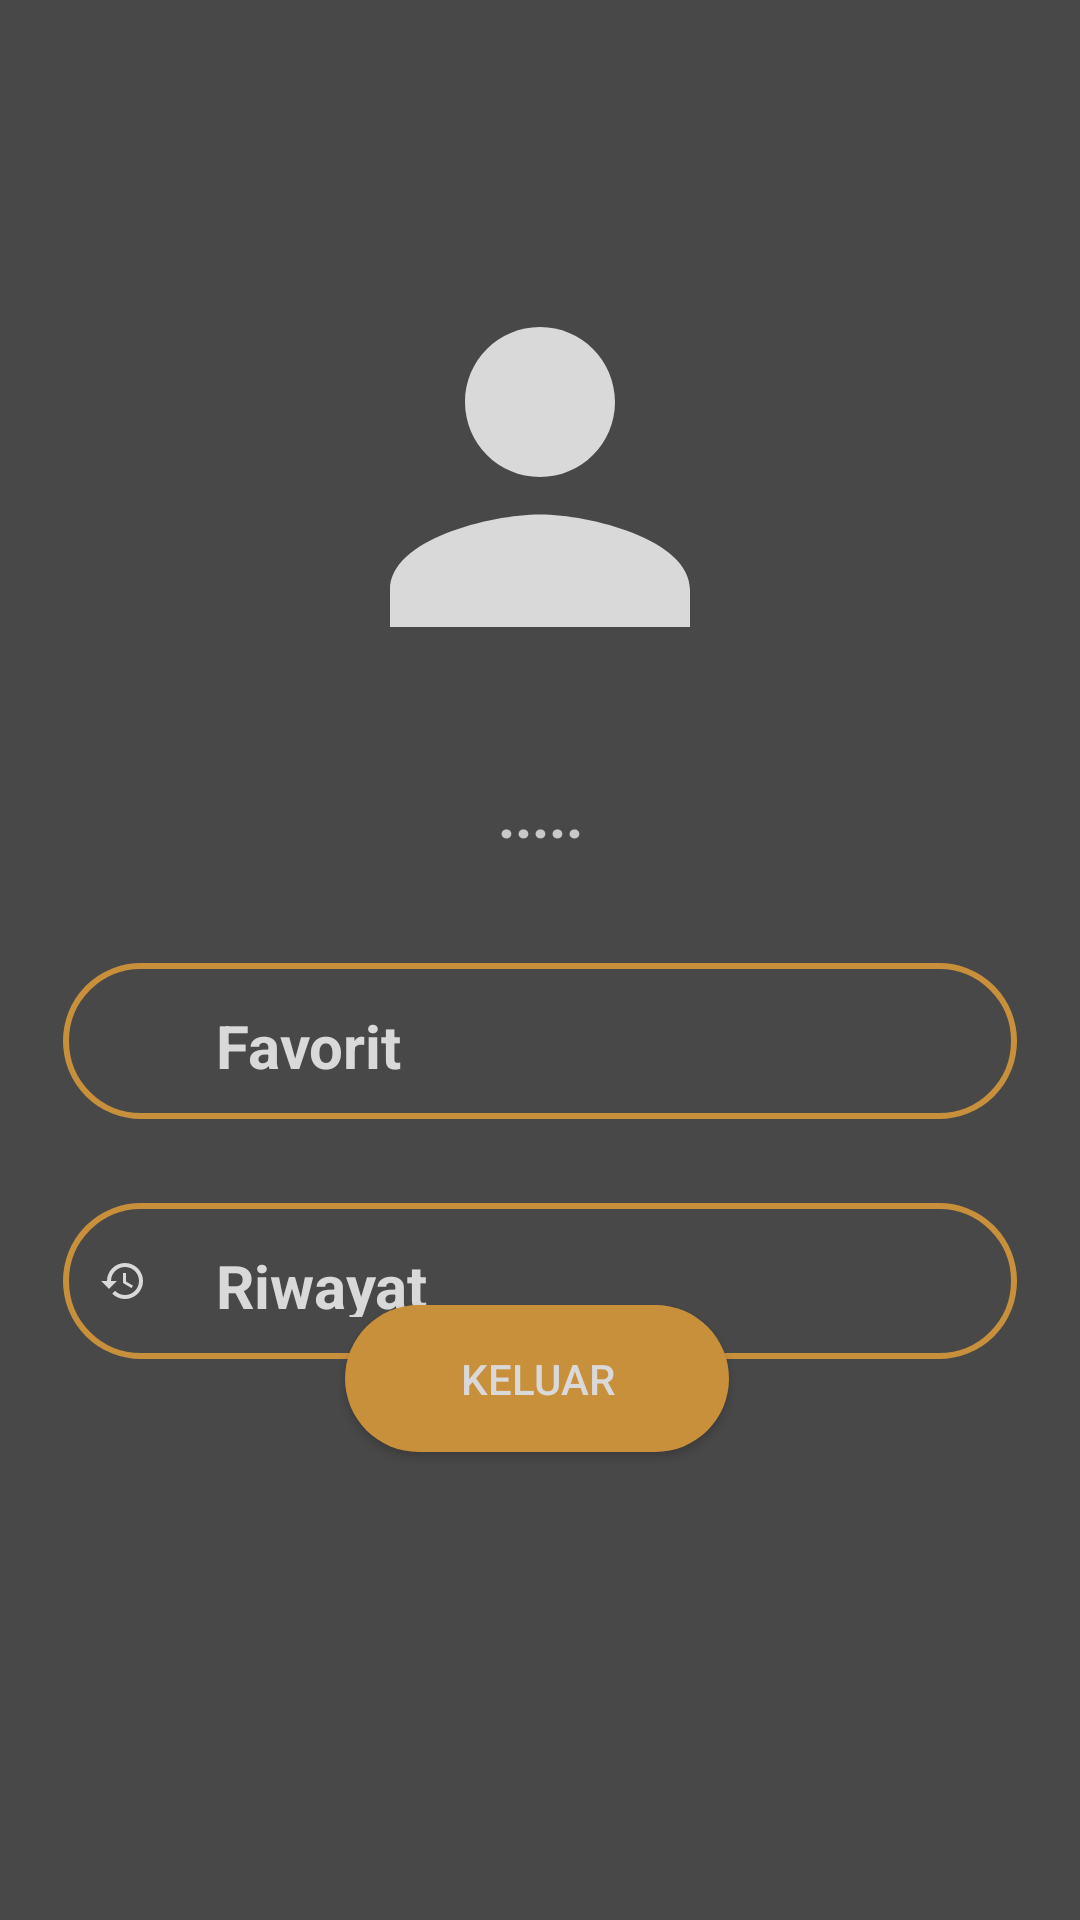

Here is an Android app screen rendered from its layout file. Give the layout XML and the strings, colors and styles it references.
<!-- AndroidManifest.xml: application theme Theme.Design.NoActionBar -->
<!-- res/layout/fragment_profile.xml -->
<?xml version="1.0" encoding="utf-8"?>
<androidx.constraintlayout.widget.ConstraintLayout xmlns:android="http://schemas.android.com/apk/res/android"
    xmlns:app="http://schemas.android.com/apk/res-auto"
    xmlns:tools="http://schemas.android.com/tools"
    android:layout_width="match_parent"
    android:layout_height="match_parent"
    android:background="@color/AbuGelap"
    tools:context=".ProfileFragment">


    <Button
        android:id="@+id/Keluar"
        android:layout_width="128dp"
        android:layout_height="49dp"
        android:layout_marginBottom="156dp"
        android:background="@drawable/borderfull"
        android:text="KELUAR"
        android:textColor="@color/putih"
        app:layout_constraintBottom_toBottomOf="parent"
        app:layout_constraintEnd_toEndOf="@+id/Riwayat"
        app:layout_constraintHorizontal_bias="0.494"
        app:layout_constraintStart_toStartOf="@+id/Riwayat">

    </Button>

    <RelativeLayout
        android:id="@+id/Riwayat"
        android:layout_width="318dp"
        android:layout_height="52dp"
        android:layout_marginTop="16dp"
        android:background="@drawable/borderstroke"
        app:layout_constraintBottom_toBottomOf="parent"
        app:layout_constraintEnd_toEndOf="@+id/Favorit"
        app:layout_constraintHorizontal_bias="0.0"
        app:layout_constraintStart_toStartOf="@+id/Favorit"
        app:layout_constraintTop_toBottomOf="@+id/Favorit"
        app:layout_constraintVertical_bias="0.061">

        <ImageView
            android:id="@+id/imageRiwayat"
            android:layout_width="24dp"
            android:layout_height="24dp"
            android:layout_alignParentStart="true"
            android:layout_alignParentTop="true"
            android:layout_alignParentBottom="true"
            android:layout_marginStart="8dp"
            android:layout_marginTop="18dp"
            android:layout_marginBottom="18dp"
            android:src="@drawable/history" />

        <TextView
            android:id="@+id/textRiwayat"
            android:layout_width="100dp"
            android:layout_height="20dp"
            android:layout_alignParentTop="true"
            android:layout_alignParentBottom="true"
            android:layout_marginStart="19dp"
            android:layout_marginTop="14dp"
            android:layout_marginBottom="14dp"
            android:layout_toEndOf="@+id/imageRiwayat"
            android:text="Riwayat"
            android:textColor="@color/putih"
            android:textSize="20dp"
            android:textStyle="bold" />

    </RelativeLayout>

    <RelativeLayout
        android:id="@+id/Favorit"
        android:layout_width="318dp"
        android:layout_height="52dp"
        android:layout_marginTop="16dp"
        android:background="@drawable/borderstroke"
        app:layout_constraintBottom_toBottomOf="parent"
        app:layout_constraintEnd_toEndOf="@+id/Fotoprofil"
        app:layout_constraintStart_toStartOf="@+id/Fotoprofil"
        app:layout_constraintTop_toBottomOf="@+id/textviewhaloo"
        app:layout_constraintVertical_bias="0.06999999">

        <ImageView
            android:id="@+id/imageFavorite"
            android:layout_width="24dp"
            android:layout_height="24dp"
            android:layout_alignParentStart="true"
            android:layout_alignParentTop="true"
            android:layout_alignParentBottom="true"
            android:layout_marginStart="8dp"
            android:layout_marginTop="18dp"
            android:layout_marginBottom="18dp"
            android:elevation="8dp"
            android:src="@drawable/favorite_putih" />

        <TextView
            android:id="@+id/textFavorite"
            android:layout_width="100dp"
            android:layout_height="20dp"
            android:layout_alignParentTop="true"
            android:layout_alignParentBottom="true"
            android:layout_marginStart="19dp"
            android:layout_marginTop="14dp"
            android:layout_marginBottom="14dp"
            android:layout_toEndOf="@+id/imageFavorite"
            android:text="Favorit"
            android:textColor="@color/putih"
            android:textSize="20dp"
            android:textStyle="bold" />

    </RelativeLayout>

    <TextView
        android:id="@+id/textviewhaloo"
        android:layout_width="wrap_content"
        android:layout_height="wrap_content"
        android:layout_marginTop="24dp"
        android:hint="....."
        android:textColor="@color/putih"
        android:textSize="20dp"
        android:textStyle="bold"
        app:layout_constraintEnd_toEndOf="@+id/Fotoprofil"
        app:layout_constraintStart_toStartOf="@+id/Fotoprofil"
        app:layout_constraintTop_toBottomOf="@+id/Fotoprofil" />

    <ImageView
        android:id="@+id/Fotoprofil"
        android:layout_width="150dp"
        android:layout_height="150dp"
        android:layout_marginTop="84dp"
        android:background="@drawable/akun"
        android:backgroundTint="@color/putih"
        app:layout_constraintEnd_toEndOf="parent"
        app:layout_constraintStart_toStartOf="parent"
        app:layout_constraintTop_toTopOf="parent" />







































</androidx.constraintlayout.widget.ConstraintLayout>
<!-- resources referenced by this layout -->
<resources>
  <color name="AbuGelap">#484848</color>
  <color name="putih">#D9D9D9</color>
  <!-- drawable akun (drawable) -->
  <vector android:height="24dp" android:tint="@color/putih"
      android:viewportHeight="24" android:viewportWidth="24"
      android:width="24dp" xmlns:android="http://schemas.android.com/apk/res/android">
      <path android:fillColor="@android:color/white" android:pathData="M12,12c2.21,0 4,-1.79 4,-4s-1.79,-4 -4,-4 -4,1.79 -4,4 1.79,4 4,4zM12,14c-2.67,0 -8,1.34 -8,4v2h16v-2c0,-2.66 -5.33,-4 -8,-4z"/>
  </vector>
  <!-- drawable borderfull (drawable) -->
  <?xml version="1.0" encoding="utf-8"?>
  <shape xmlns:android="http://schemas.android.com/apk/res/android">
          <solid android:color="#C9903B" />
          <corners android:radius="750dp" />
  </shape>
  <!-- drawable borderstroke (drawable) -->
  <?xml version="1.0" encoding="utf-8"?>
  <shape xmlns:android="http://schemas.android.com/apk/res/android">
      <solid android:color="@android:color/transparent" />
      <stroke
          android:width="2dp"
          android:color="@color/Oren"
          />
      <corners android:radius="40dp"></corners>
  </shape>
  <!-- drawable device (drawable) -->
  <vector android:height="24dp" android:tint="@color/putih"
      android:viewportHeight="24" android:viewportWidth="24"
      android:width="24dp" xmlns:android="http://schemas.android.com/apk/res/android">
      <path android:fillColor="@android:color/white" android:pathData="M20.2,5.9l0.8,-0.8C19.6,3.7 17.8,3 16,3s-3.6,0.7 -5,2.1l0.8,0.8C13,4.8 14.5,4.2 16,4.2s3,0.6 4.2,1.7zM19.3,6.7c-0.9,-0.9 -2.1,-1.4 -3.3,-1.4s-2.4,0.5 -3.3,1.4l0.8,0.8c0.7,-0.7 1.6,-1 2.5,-1 0.9,0 1.8,0.3 2.5,1l0.8,-0.8zM19,13h-2L17,9h-2v4L5,13c-1.1,0 -2,0.9 -2,2v4c0,1.1 0.9,2 2,2h14c1.1,0 2,-0.9 2,-2v-4c0,-1.1 -0.9,-2 -2,-2zM8,18L6,18v-2h2v2zM11.5,18h-2v-2h2v2zM15,18h-2v-2h2v2z"/>
  </vector>
  <!-- drawable history (drawable) -->
  <vector android:height="24dp" android:tint="@color/putih"
      android:viewportHeight="24" android:viewportWidth="24"
      android:width="24dp" xmlns:android="http://schemas.android.com/apk/res/android">
      <path android:fillColor="@android:color/white" android:pathData="M13,3c-4.97,0 -9,4.03 -9,9L1,12l3.89,3.89 0.07,0.14L9,12L6,12c0,-3.87 3.13,-7 7,-7s7,3.13 7,7 -3.13,7 -7,7c-1.93,0 -3.68,-0.79 -4.94,-2.06l-1.42,1.42C8.27,19.99 10.51,21 13,21c4.97,0 9,-4.03 9,-9s-4.03,-9 -9,-9zM12,8v5l4.28,2.54 0.72,-1.21 -3.5,-2.08L13.5,8L12,8z"/>
  </vector>
  <color name="Oren">#C9903B</color>
</resources>
